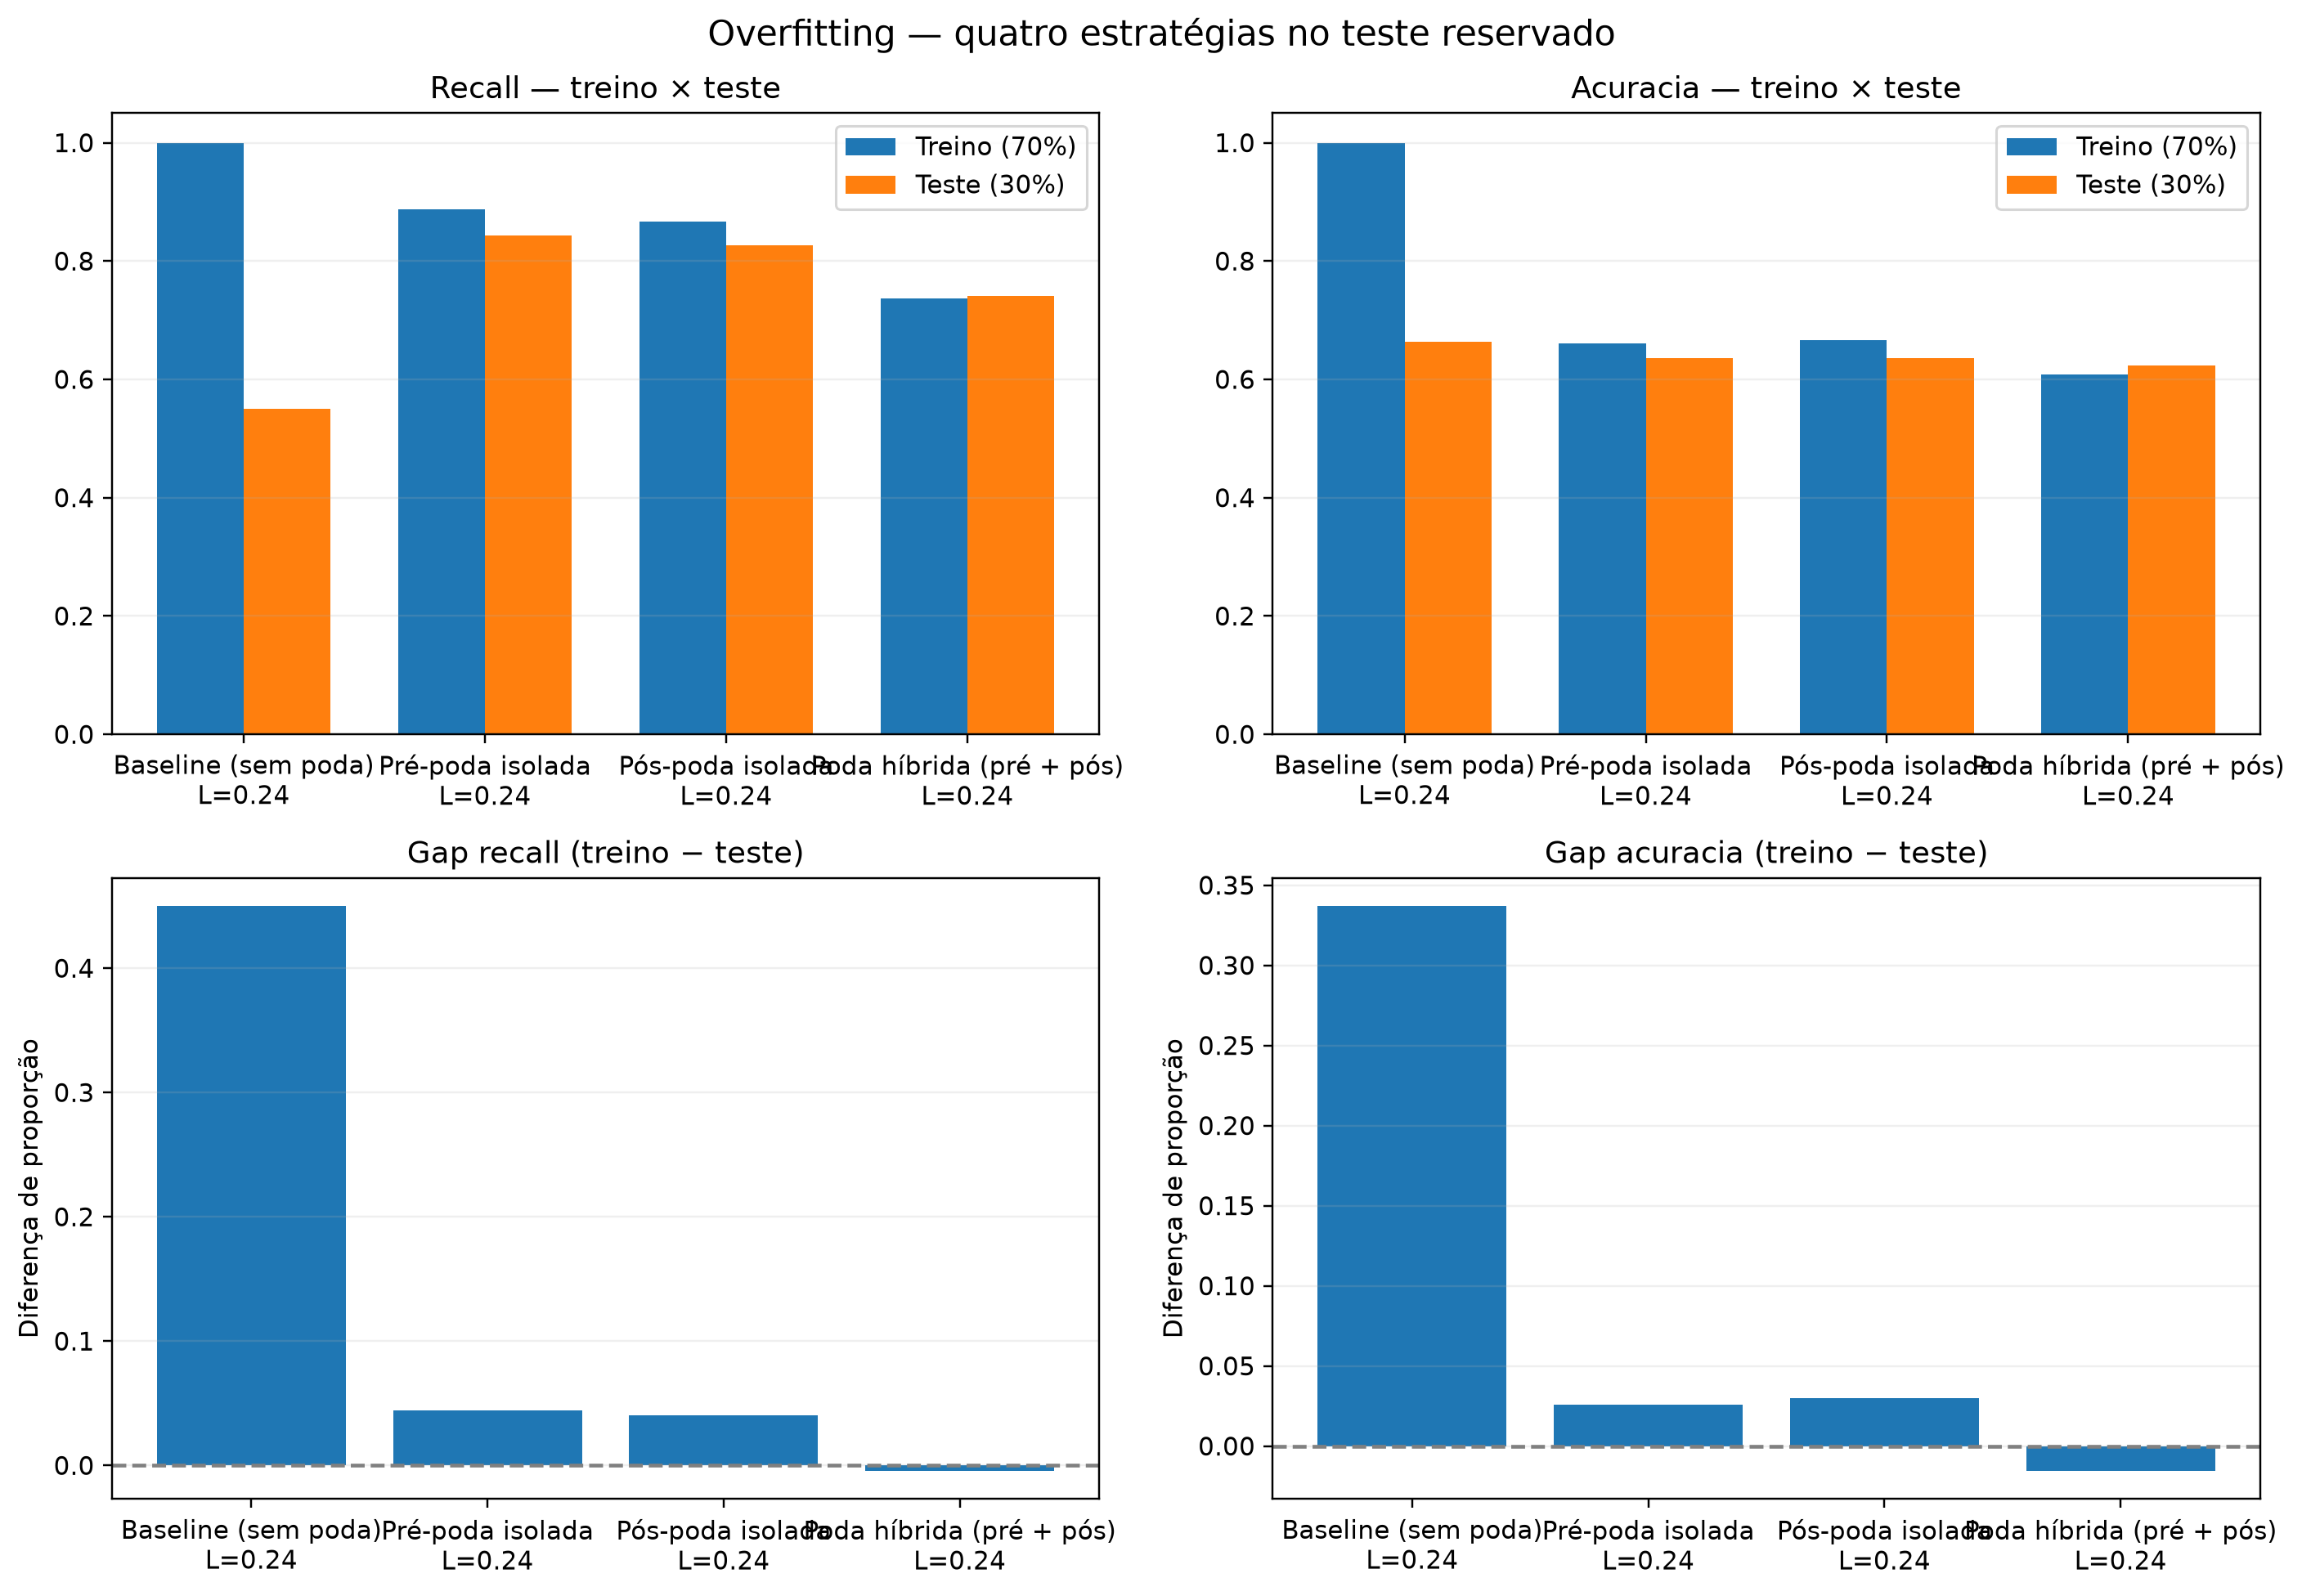

The table this chart was drawn from, first rows:
modelo, limiar, recall_treino, recall_teste, gap_recall, acuracia_treino, acuracia_teste, gap_acuracia
baseline, 0.24, 1.0, 0.5501, 0.4499, 1.0, 0.6631, 0.3369
pre_poda, 0.24, 0.8874, 0.8431, 0.04426, 0.6612, 0.6356, 0.02558
pos_poda, 0.24, 0.8663, 0.8261, 0.0402, 0.6664, 0.6363, 0.03008
hibrida, 0.24, 0.7366, 0.741, -0.004392, 0.6081, 0.6236, -0.01548
